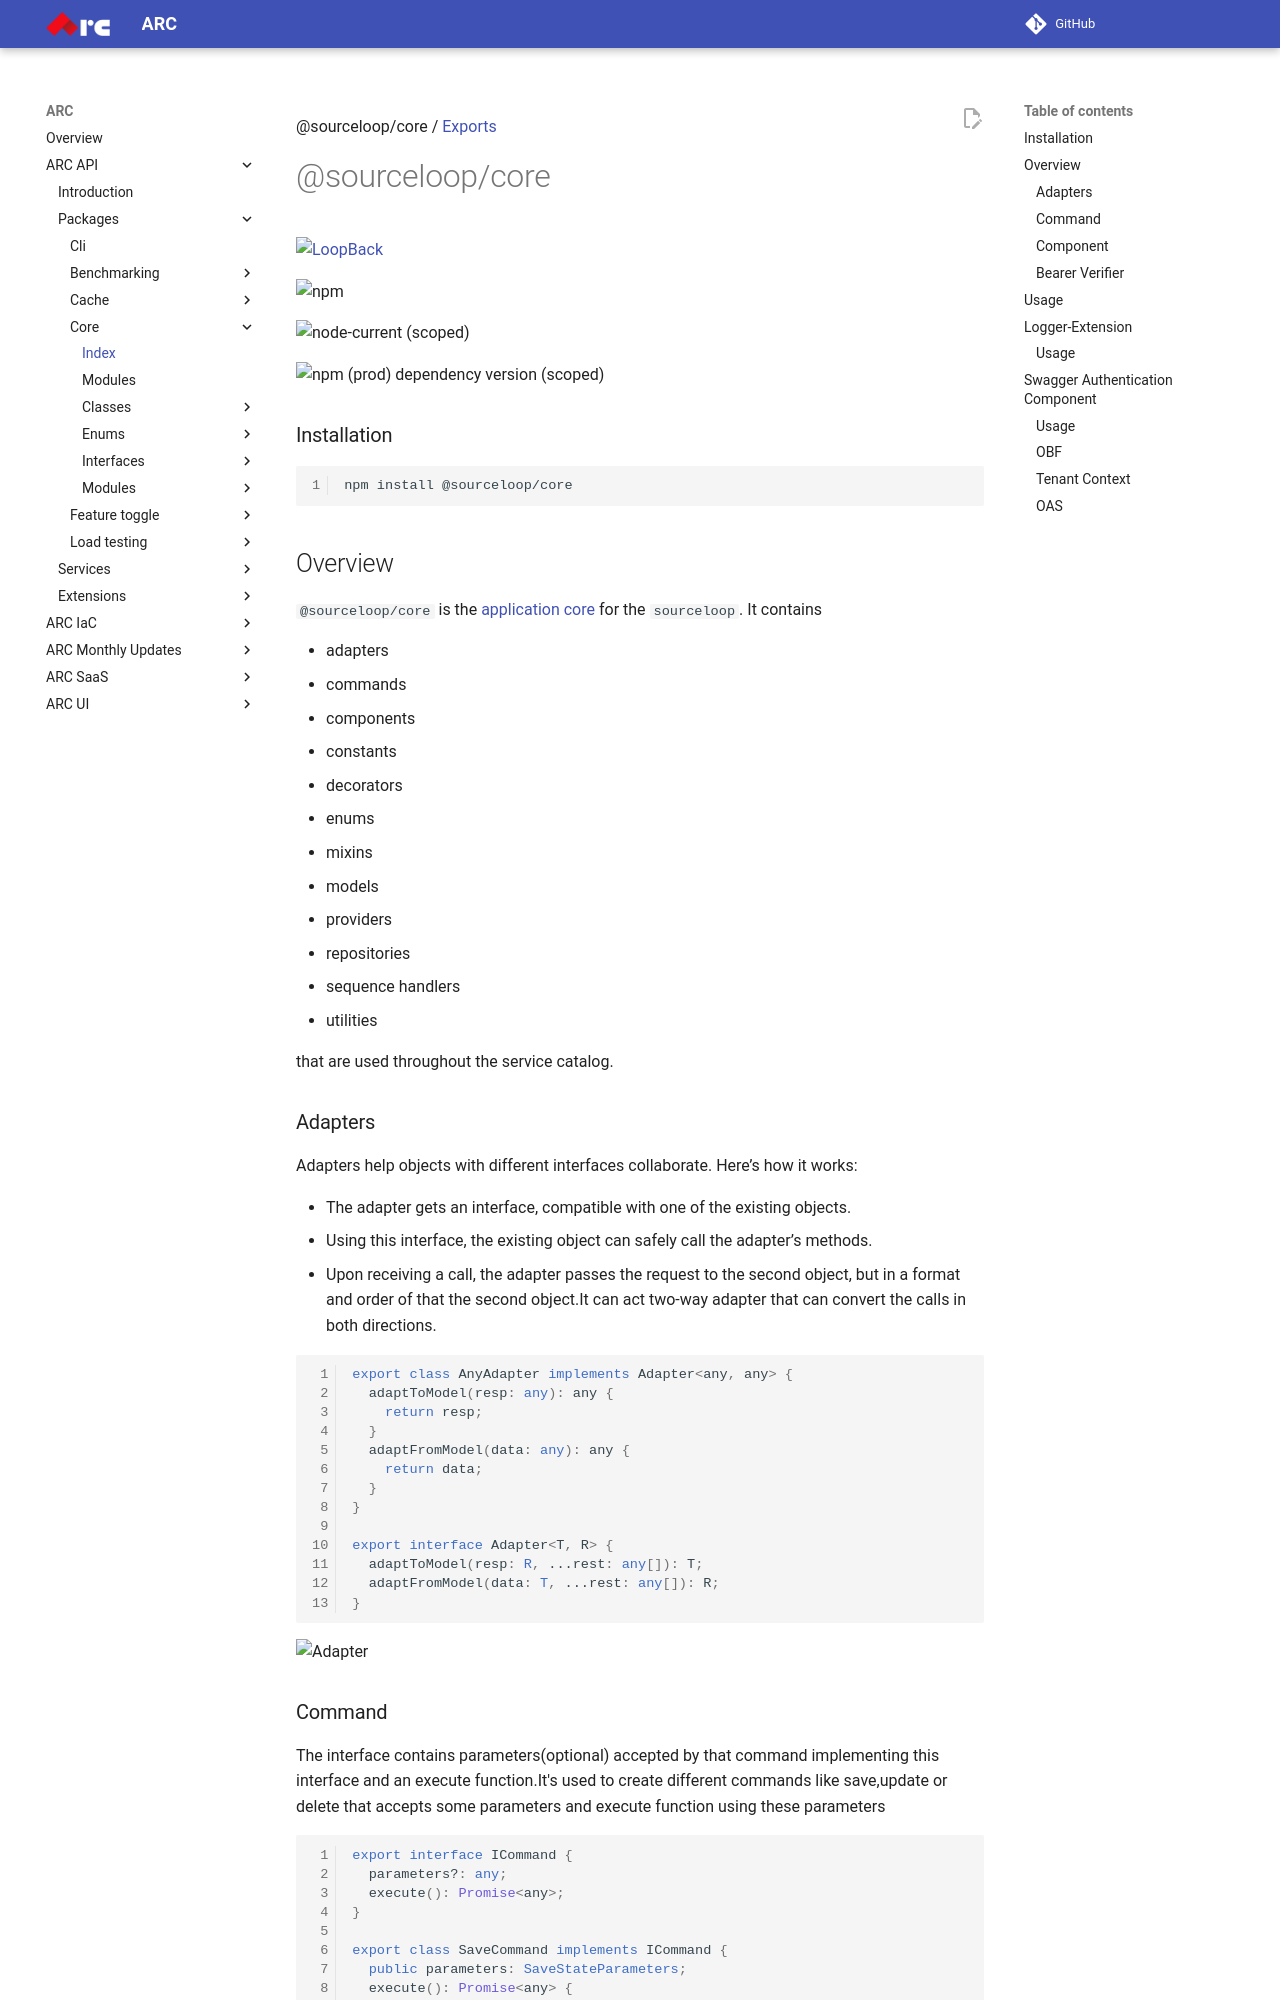

repository: sourcefuse/arc-docs · page: arc-api-docs/packages/core/index.html · generator: mkdocs

@sourceloop/core / [Exports](modules.md)

# @sourceloop/core

[![LoopBack](<https://github.com/strongloop/loopback-next/raw/master/docs/site/imgs/branding/Powered-by-LoopBack-Badge-(blue)-@2x.png>)](http://loopback.io/)

![npm](https://img.shields.io/npm/dm/@sourceloop/core)

![node-current (scoped)](https://img.shields.io/node/v/@sourceloop/core)

![npm (prod) dependency version (scoped)](https://img.shields.io/npm/dependency-version/@sourceloop/core/@loopback/core)

### Installation

```bash
npm install @sourceloop/core
```

## Overview

`@sourceloop/core` is the [application core](https://jeffreypalermo.com/2008/07/the-onion-architecture-part-1/) for the `sourceloop`. It contains

- adapters
- commands
- components
- constants
- decorators
- enums
- mixins
- models
- providers
- repositories
- sequence handlers
- utilities

that are used throughout the service catalog.

### Adapters

Adapters help objects with different interfaces collaborate. Here’s how it works:

- The adapter gets an interface, compatible with one of the existing objects.
- Using this interface, the existing object can safely call the adapter’s methods.
- Upon receiving a call, the adapter passes the request to the second object, but in a format
  and order of that the second object.It can act two-way adapter that can convert the calls in both directions.

```ts
export class AnyAdapter implements Adapter<any, any> {
  adaptToModel(resp: any): any {
    return resp;
  }
  adaptFromModel(data: any): any {
    return data;
  }
}

export interface Adapter<T, R> {
  adaptToModel(resp: R, ...rest: any[]): T;
  adaptFromModel(data: T, ...rest: any[]): R;
}
```

![Adapter](https://refactoring.guru/images/patterns/diagrams/adapter/solution-en.png?id=5f4f1b4575236a3853f274b690bd6656.jpg)

### Command

The interface contains parameters(optional) accepted by that command implementing this interface and an execute function.It's used to create different commands like save,update or delete that accepts some parameters and execute function using these parameters

```ts
export interface ICommand {
  parameters?: any;
  execute(): Promise<any>;
}

export class SaveCommand implements ICommand {
  public parameters: SaveStateParameters;
  execute(): Promise<any> {
    //This is intentional.
  }
}
```

### Component

Components serves like a vehicle to group extension contributions as context Bindings and various artifacts to allow easier extensibility in Application.
Sourceloop core provides three components i.e.bearer-verifier,logger-extension and swagger-authentication

### Bearer Verifier
